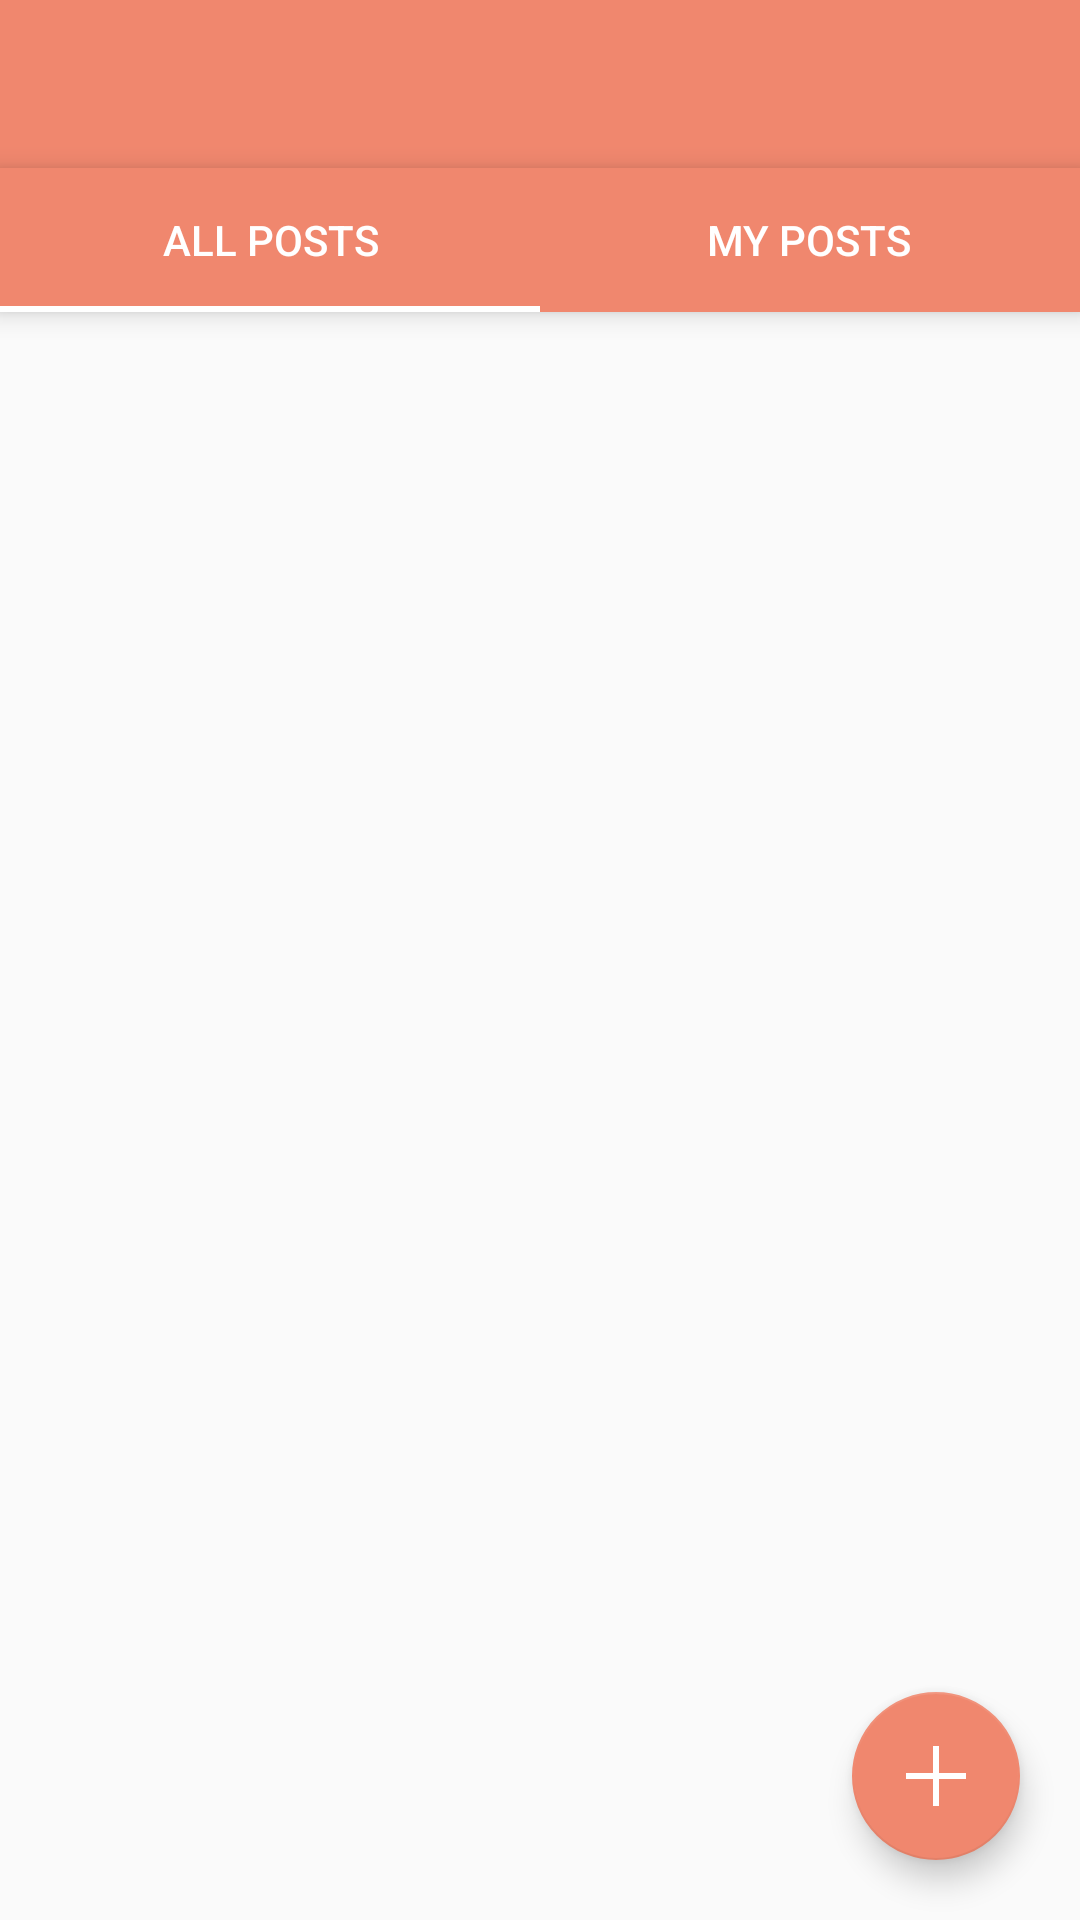

This screen was rendered from an Android layout file. Write that file and the resources it references.
<!-- AndroidManifest.xml: activity theme Home -->
<!-- res/layout/activity_main.xml -->
<?xml version="1.0" encoding="utf-8"?>
<androidx.drawerlayout.widget.DrawerLayout xmlns:android="http://schemas.android.com/apk/res/android"
    xmlns:app="http://schemas.android.com/apk/res-auto"
    xmlns:tools="http://schemas.android.com/tools"
    android:id="@+id/drawer_layout"
    android:layout_width="match_parent"
    android:layout_height="match_parent"
    android:fitsSystemWindows="true">



    <com.google.android.material.navigation.NavigationView
        android:id="@+id/nav_view"
        android:layout_width="wrap_content"
        android:layout_height="match_parent"
        android:layout_gravity="start"
        android:fitsSystemWindows="true"
        app:headerLayout="@layout/nav_header_main"
        app:menu="@menu/activity_main_drawer"/>

    <androidx.constraintlayout.widget.ConstraintLayout
        android:layout_width="match_parent"
        android:layout_height="match_parent"
        tools:context=".activities.MainActivity">


        <com.google.android.material.tabs.TabLayout
            android:id="@+id/main_tab_layout"
            android:layout_width="match_parent"
            android:layout_height="wrap_content"
            android:background="#F0876E"
            android:elevation="5dp"
            app:layout_constraintTop_toBottomOf="@+id/coordinator_layout"
            app:tabIndicatorColor="#ffffff"
            app:tabTextColor="#ffffff">

            <com.google.android.material.tabs.TabItem
                android:id="@+id/all_posts_tab_item"
                android:layout_width="wrap_content"
                android:layout_height="wrap_content"
                android:text="All Posts" />

            <com.google.android.material.tabs.TabItem
                android:id="@+id/my_posts_tab_item"
                android:layout_width="wrap_content"
                android:layout_height="wrap_content"
                android:text="My Posts" />

        </com.google.android.material.tabs.TabLayout>

        <androidx.coordinatorlayout.widget.CoordinatorLayout
            android:id="@+id/coordinator_layout"
            android:layout_width="match_parent"
            android:layout_height="wrap_content"
            app:layout_constraintTop_toTopOf="parent"
            tools:context=".MainActivity">

            <com.google.android.material.appbar.AppBarLayout
                android:layout_width="match_parent"
                android:layout_height="wrap_content"
                android:fitsSystemWindows="true"
                android:theme="@style/Home">

                <androidx.appcompat.widget.Toolbar
                    android:id="@+id/toolbar_main"
                    android:layout_width="match_parent"
                    android:layout_height="?attr/actionBarSize"
                    android:background="?attr/colorPrimary"
                    app:titleTextColor="#fff"
                    app:popupTheme="@style/Home" />

            </com.google.android.material.appbar.AppBarLayout>
        </androidx.coordinatorlayout.widget.CoordinatorLayout>

        <androidx.viewpager.widget.ViewPager
            android:layout_width="match_parent"
            android:id="@+id/posts_pager"
            app:layout_constraintTop_toBottomOf="@id/main_tab_layout"
            android:layout_height="0dp"/>

        <com.google.android.material.floatingactionbutton.FloatingActionButton
            android:id="@+id/add_post"
            android:layout_width="wrap_content"
            android:layout_height="wrap_content"
            android:layout_marginEnd="20dp"
            android:layout_marginBottom="20dp"
            app:layout_constraintBottom_toBottomOf="parent"
            app:layout_constraintEnd_toEndOf="parent"
            app:layout_constraintHorizontal_bias="1.0"
            app:layout_constraintStart_toStartOf="@+id/posts_pager"
            app:layout_constraintTop_toTopOf="@+id/posts_pager"
            android:src="@drawable/plus"
            app:layout_constraintVertical_bias="1.0" />

    </androidx.constraintlayout.widget.ConstraintLayout>
</androidx.drawerlayout.widget.DrawerLayout>
<!-- res/layout/nav_header_main.xml (included above) -->
<LinearLayout android:layout_width="match_parent"
    android:orientation="horizontal"
    android:layout_height="125dp"
    android:layout_marginTop="10dp"
    android:background="?attr/colorPrimary"
    android:gravity="center"
    xmlns:android="http://schemas.android.com/apk/res/android">

    <ImageView
        android:layout_width="75dp"
        android:id="@+id/app_logo"
        android:src="@drawable/logo"
        android:layout_marginLeft="-25dp"
        android:layout_height="75dp"/>

    <TextView
        android:layout_width="wrap_content"
        android:layout_height="wrap_content"
        android:text="@string/app_name"
        android:textColor="#fff"
        android:textSize="24sp"
        android:layout_marginLeft="8dp"
        android:fontFamily="@font/dm_sans_bold"/>

</LinearLayout>
<!-- resources referenced by this layout -->
<resources>
  <!-- drawable logo: png bitmap (drawable, 35957 bytes) -->
  <!-- drawable plus: png bitmap (drawable, 756 bytes) -->
  <string name="app_name">Informza</string>
  <style name="Home" parent="Theme.AppCompat.Light.NoActionBar">
          <item name="colorPrimary">#F0876E</item>
          <item name="colorPrimaryDark">#F0876E</item>
          <item name="colorAccent">#F0876E</item>
      </style>
</resources>
